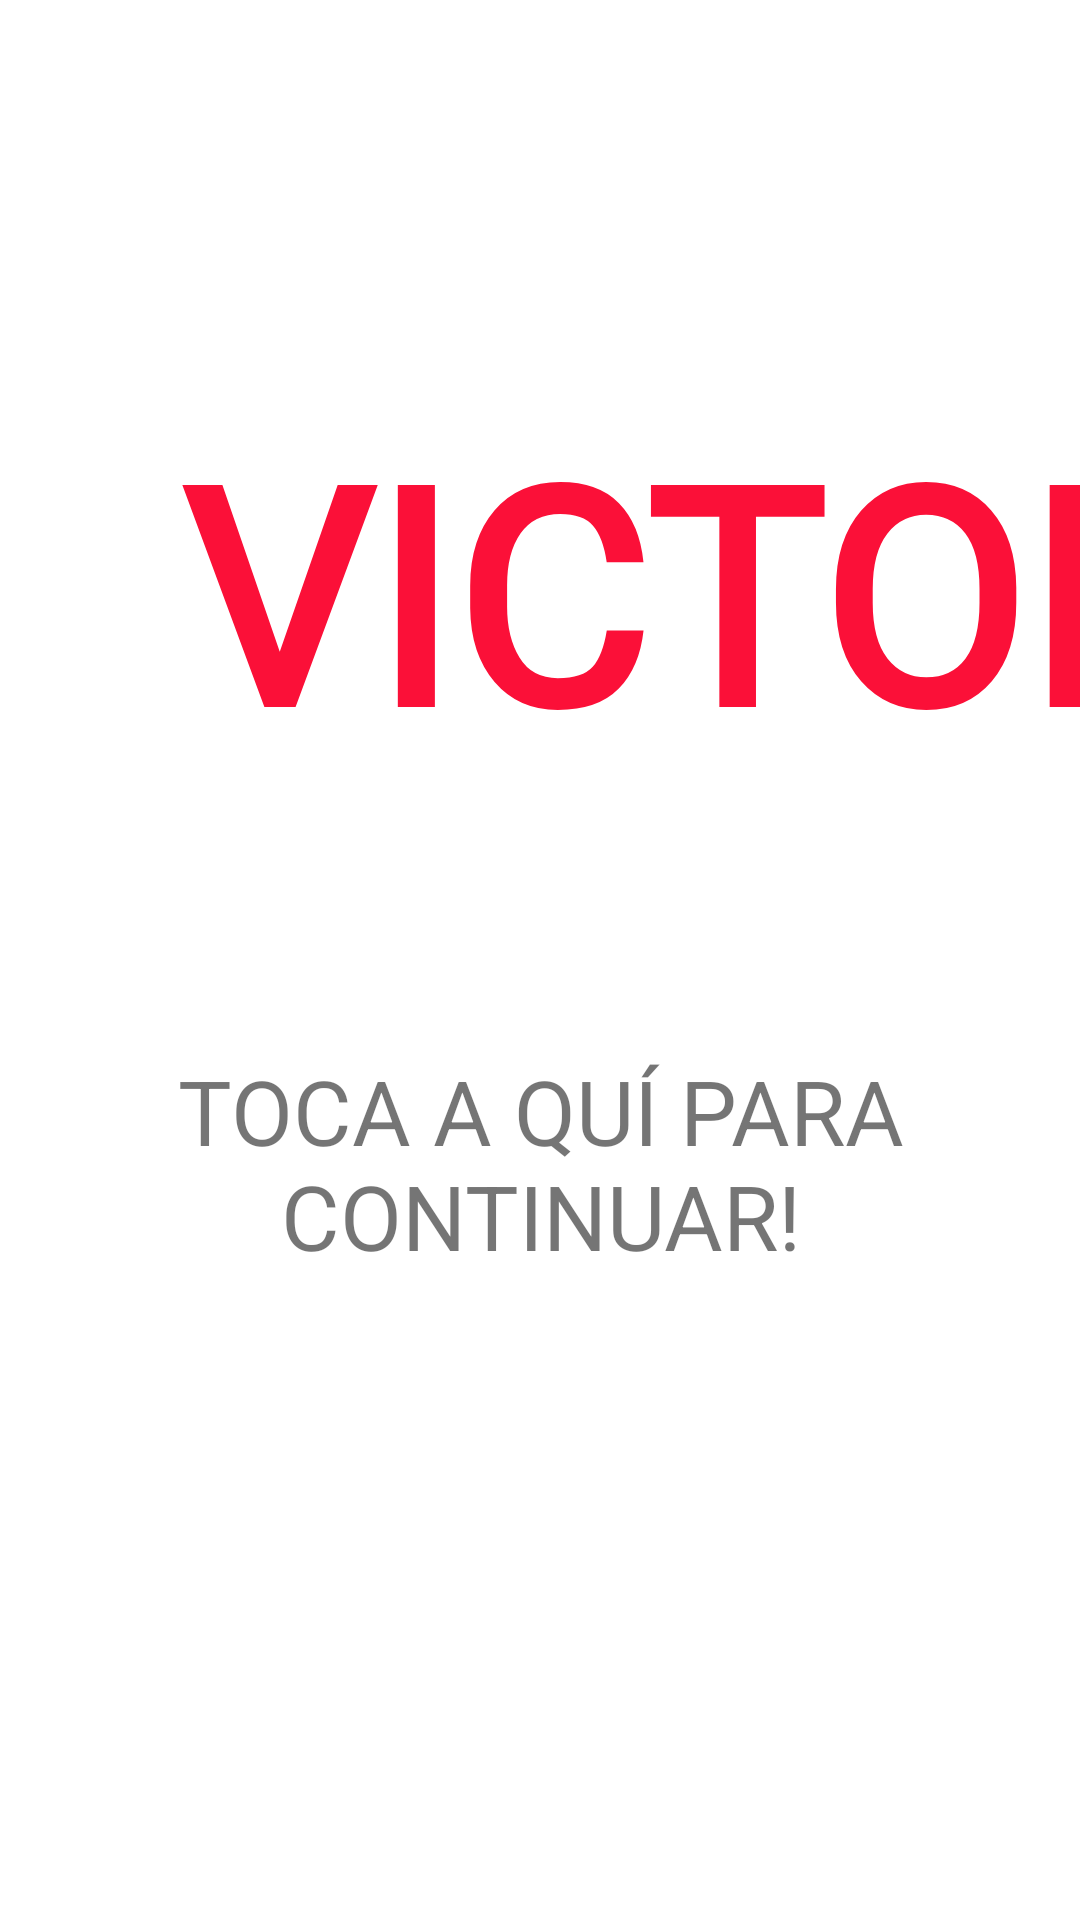

The Android layout XML behind this screen, and the referenced resources:
<!-- AndroidManifest.xml: application theme Theme.Chat -->
<!-- res/layout/activity_pantalla_victoria.xml -->
<?xml version="1.0" encoding="utf-8"?>
<LinearLayout xmlns:android="http://schemas.android.com/apk/res/android"
    xmlns:app="http://schemas.android.com/apk/res-auto"
    xmlns:tools="http://schemas.android.com/tools"
    android:layout_width="match_parent"
    android:layout_height="match_parent"
    tools:context=".pantalla_victoria"
    android:orientation="vertical"
    android:background="@drawable/victoria">


    <LinearLayout
        android:layout_width="match_parent"
        android:layout_height="wrap_content">

        <TextView
            android:layout_width="390dp"
            android:layout_height="130dp"
            android:text="VICTORIA!"
            android:textAlignment="center"
            android:textSize="100sp"
            android:layout_marginTop="130dp"
            android:layout_marginLeft="50dp"
            android:fontFamily="@font/dk_pundak"
            android:textStyle="bold"
            android:textColor="@color/rojo"/>

        <ImageView
            android:layout_width="200dp"
            android:layout_height="300dp"
            android:layout_marginTop="50dp"
            android:layout_marginLeft="50dp"
            android:src="@drawable/kasumi_p5"/>
    </LinearLayout>

    <TextView
        android:id="@+id/finalizar"
        android:layout_width="match_parent"
        android:layout_height="match_parent"
        android:text="TOCA A QUÍ PARA CONTINUAR!"
        android:textSize="30sp"
        android:textAlignment="center"/>





    




</LinearLayout>
<!-- resources referenced by this layout -->
<resources>
  <color name="rojo">#FB1038</color>
  <!-- drawable kasumi_p5: png bitmap (drawable, 362942 bytes) -->
  <style name="Theme.Chat" parent="Theme.MaterialComponents.DayNight.NoActionBar">
          
          <item name="colorPrimary">@color/purple_500</item>
          <item name="colorPrimaryVariant">@color/purple_700</item>
          <item name="colorOnPrimary">@color/white</item>
          
          <item name="colorSecondary">@color/teal_200</item>
          <item name="colorSecondaryVariant">@color/teal_700</item>
          <item name="colorOnSecondary">@color/black</item>
          
          <item name="android:statusBarColor" tools:targetApi="l">?attr/colorPrimaryVariant</item>
          
          <item name="android:windowFullscreen">true</item>
      </style>
  <color name="purple_500">#FF6200EE</color>
  <color name="purple_700">#FF3700B3</color>
  <color name="white">#FFFFFFFF</color>
  <color name="teal_200">#FF03DAC5</color>
  <color name="teal_700">#FF018786</color>
  <color name="black">#FF000000</color>
</resources>
